Run: headless pygame with SDL's dummy video driver; simulated clock (each Clock.tick advances the game by its frame time, no real sleeping); random seed 0; keys injected as events and as key.get_pressed() state; no mouse input.
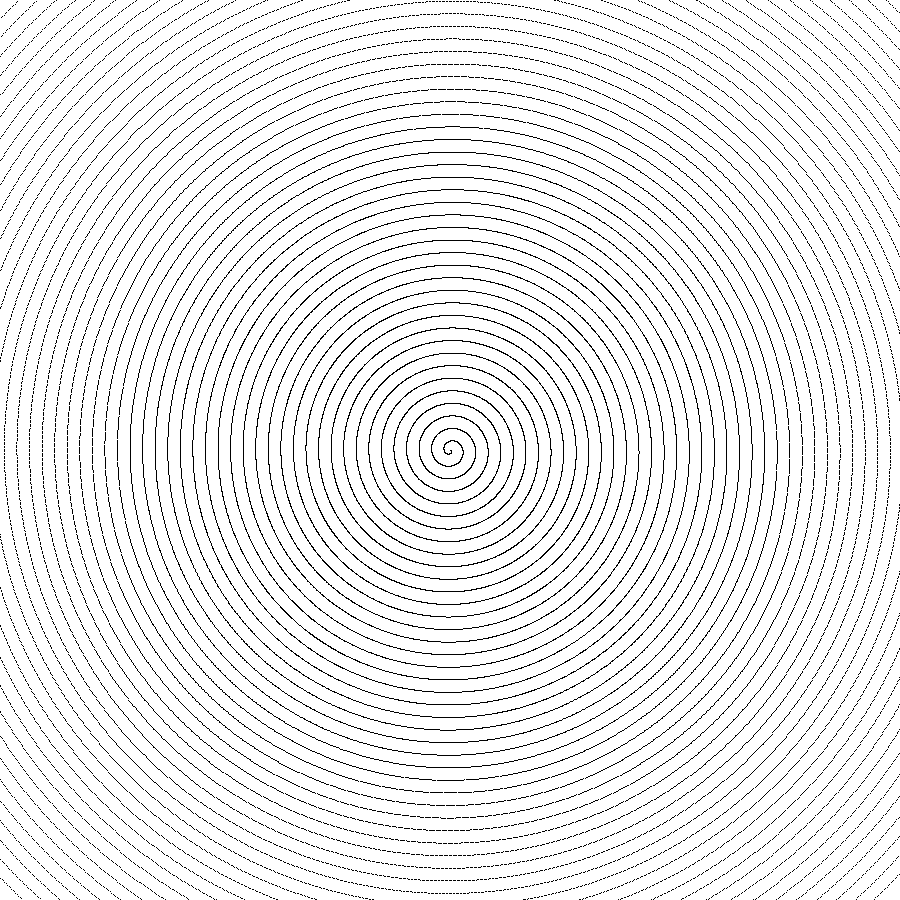
Frame 1 of 4 · flips 1–60 · no input
Frame 2 of 4 · flips 61–180 · tapped SPACE, RETURN · held RIGHT (→), D · screen unchanged from frame 1, image omitted
Frame 3 of 4 · flips 181–300 · held DOWN (↓), S · screen unchanged from frame 2, image omitted
Frame 4 of 4 · flips 301–420 · held LEFT (←), A, UP (↑), W · screen unchanged from frame 3, image omitted

The pygame program that drew these frames:

import pygame as p
import math as m

WIDTH = HEIGHT = 900
WHITE = (255, 255, 255)
BLACK = (0, 0, 0)


def main():
    p.init()
    p.display.set_caption("Prime numbers spiral")
    screen = p.display.set_mode((WIDTH, HEIGHT))
    screen.fill(WHITE)
    clock = p.time.Clock()

    spiral(screen)

    running = True
    while running:
        for event in p.event.get():
            if event.type == p.QUIT:
                running = False

        p.display.flip()
        clock.tick(30)


def spiral(screen):

    n = 100000
    numbers = [x for x in range(n)]
    primes = hallar_primos_mejor([x for x in range(2, 2*n)], 2*n)
    j = 0

    for i in range(n):
        #if numbers[i] == primes[j]:
            vt = i / 1000 * m.pi
            x = round((vt * 2) * m.cos(vt))
            y = round((vt * 2) * m.sin(vt))
            j += 1
            p.draw.rect(screen, BLACK, p.Rect(WIDTH // 2 + x, WIDTH // 2 + y, 1, 1))


def hallar_primos_mejor(lista, n):
    for i in range(m.ceil(m.sqrt(n))):
        if lista[i]:
            for j in range(1, m.ceil(n/lista[i])-1):
                lista[i + lista[i] * j] = False
    return [x for x in lista if x]


if __name__ == '__main__':
    main()
